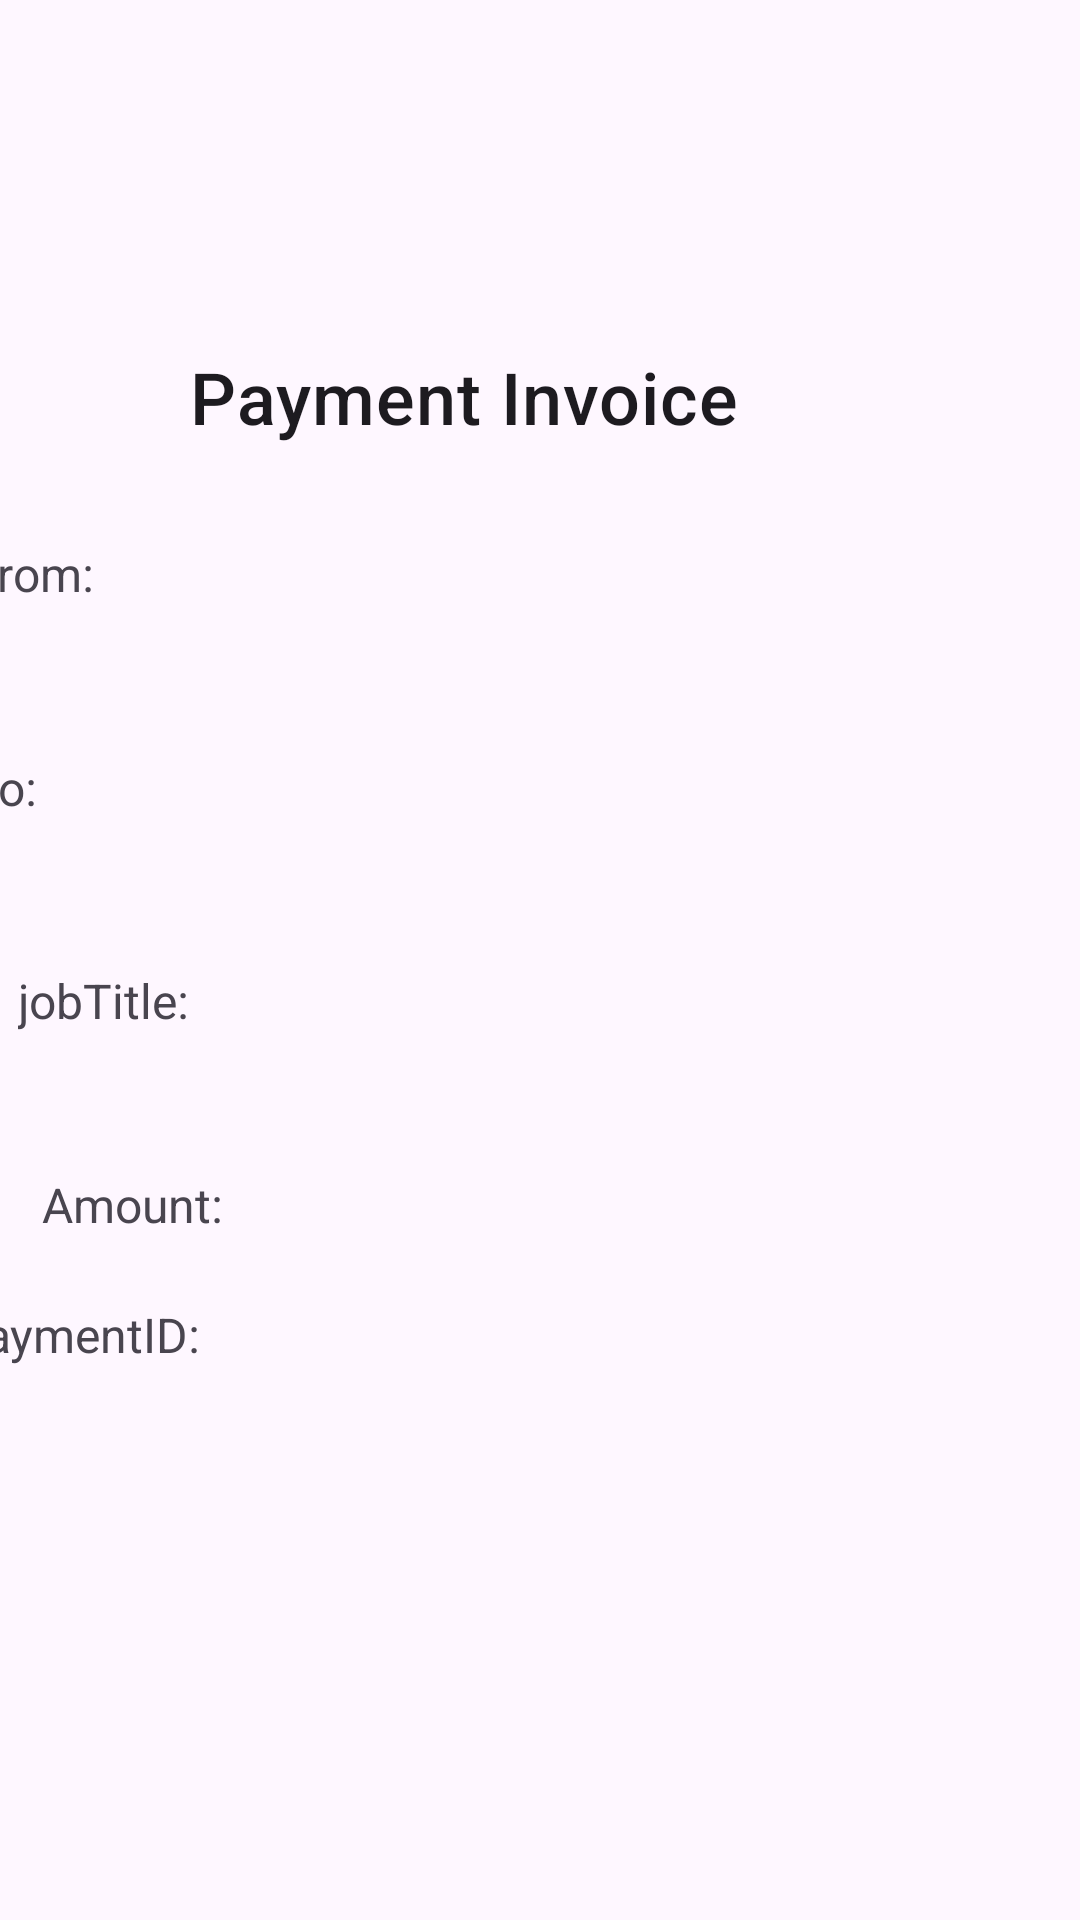

This screen was rendered from an Android layout file. Write that file and the resources it references.
<!-- AndroidManifest.xml: application theme Theme.QuickCash -->
<!-- res/layout/activity_payment_invoice.xml -->
<?xml version="1.0" encoding="utf-8"?>
<androidx.constraintlayout.widget.ConstraintLayout xmlns:android="http://schemas.android.com/apk/res/android"
    xmlns:app="http://schemas.android.com/apk/res-auto"
    xmlns:tools="http://schemas.android.com/tools"
    android:layout_width="match_parent"
    android:layout_height="match_parent">


    <androidx.recyclerview.widget.RecyclerView
        android:id="@+id/menuHolder"
        android:layout_width="match_parent"
        android:layout_height="70dp"
        app:layout_constraintBottom_toBottomOf="parent"
        app:layout_constraintTop_toTopOf="parent"
        app:layout_constraintVertical_bias="0.0"
        tools:layout_editor_absoluteX="0dp" />

    <TextView
        android:id="@+id/invoiceTitle"
        android:layout_width="397dp"
        android:layout_height="33dp"
        android:layout_marginStart="7dp"
        android:layout_marginTop="116dp"
        android:layout_marginEnd="7dp"
        android:text="Payment Invoice"
        android:textAlignment="center"
        android:textAppearance="?attr/textAppearanceHeadline6"
        android:textSize="24sp"
        app:layout_constraintBottom_toBottomOf="parent"
        app:layout_constraintEnd_toEndOf="parent"
        app:layout_constraintHorizontal_bias="1.0"
        app:layout_constraintStart_toStartOf="parent"
        app:layout_constraintTop_toTopOf="@+id/menuHolder"
        app:layout_constraintVertical_bias="0.0"
        tools:ignore="MissingConstraints" />

    <TextView
        android:id="@+id/invoiceTo"
        android:layout_width="380dp"
        android:layout_height="68dp"
        android:layout_centerHorizontal="true"
        android:text="To: "
        android:textSize="16sp"
        app:layout_constraintBottom_toBottomOf="parent"
        app:layout_constraintEnd_toEndOf="parent"
        app:layout_constraintHorizontal_bias="0.516"
        app:layout_constraintStart_toStartOf="parent"
        app:layout_constraintTop_toTopOf="parent"
        app:layout_constraintVertical_bias="0.44" />

    <TextView
        android:id="@+id/invoiceFrom"
        android:layout_width="380dp"
        android:layout_height="68dp"
        android:layout_centerHorizontal="true"
        android:text="From: "
        android:textSize="16sp"
        app:layout_constraintBottom_toBottomOf="parent"
        app:layout_constraintEnd_toEndOf="parent"
        app:layout_constraintHorizontal_bias="0.516"
        app:layout_constraintStart_toStartOf="parent"
        app:layout_constraintTop_toTopOf="parent"
        app:layout_constraintVertical_bias="0.315" />

    <TextView
        android:id="@+id/invoicePaymentJobTitle"
        android:layout_width="328dp"
        android:layout_height="49dp"
        android:text="jobTitle: "
        android:textSize="16sp"
        app:layout_constraintBottom_toBottomOf="parent"
        app:layout_constraintEnd_toEndOf="parent"
        app:layout_constraintHorizontal_bias="0.192"
        app:layout_constraintStart_toStartOf="parent"
        app:layout_constraintTop_toTopOf="parent"
        app:layout_constraintVertical_bias="0.546" />

    <TextView
        android:id="@+id/invoiceAmountToPay"
        android:layout_width="wrap_content"
        android:layout_height="26dp"
        android:text="Amount: "
        android:textSize="16sp"
        app:layout_constraintBottom_toBottomOf="parent"
        app:layout_constraintEnd_toEndOf="parent"
        app:layout_constraintHorizontal_bias="0.047"
        app:layout_constraintStart_toStartOf="parent"
        app:layout_constraintTop_toTopOf="parent"
        app:layout_constraintVertical_bias="0.636" />

    <TextView
        android:id="@+id/payID"
        android:layout_width="385dp"
        android:layout_height="205dp"
        android:text="PaymentID: "
        android:textSize="16sp"
        app:layout_constraintBottom_toBottomOf="parent"
        app:layout_constraintEnd_toEndOf="parent"
        app:layout_constraintHorizontal_bias="0.615"
        app:layout_constraintStart_toStartOf="parent"
        app:layout_constraintTop_toTopOf="parent"
        app:layout_constraintVertical_bias="0.998" />

</androidx.constraintlayout.widget.ConstraintLayout>
<!-- resources referenced by this layout -->
<resources>
  <style name="Theme.QuickCash" parent="Base.Theme.QuickCash" />
  <style name="Base.Theme.QuickCash" parent="Theme.Material3.DayNight.NoActionBar">
          
          <item name="colorPrimary">@color/light_grey</item>
          <item name="colorOnPrimary">@color/black</item>
          
      </style>
  <color name="light_grey">#DDDDEE</color>
  <color name="black">#FF000000</color>
</resources>
